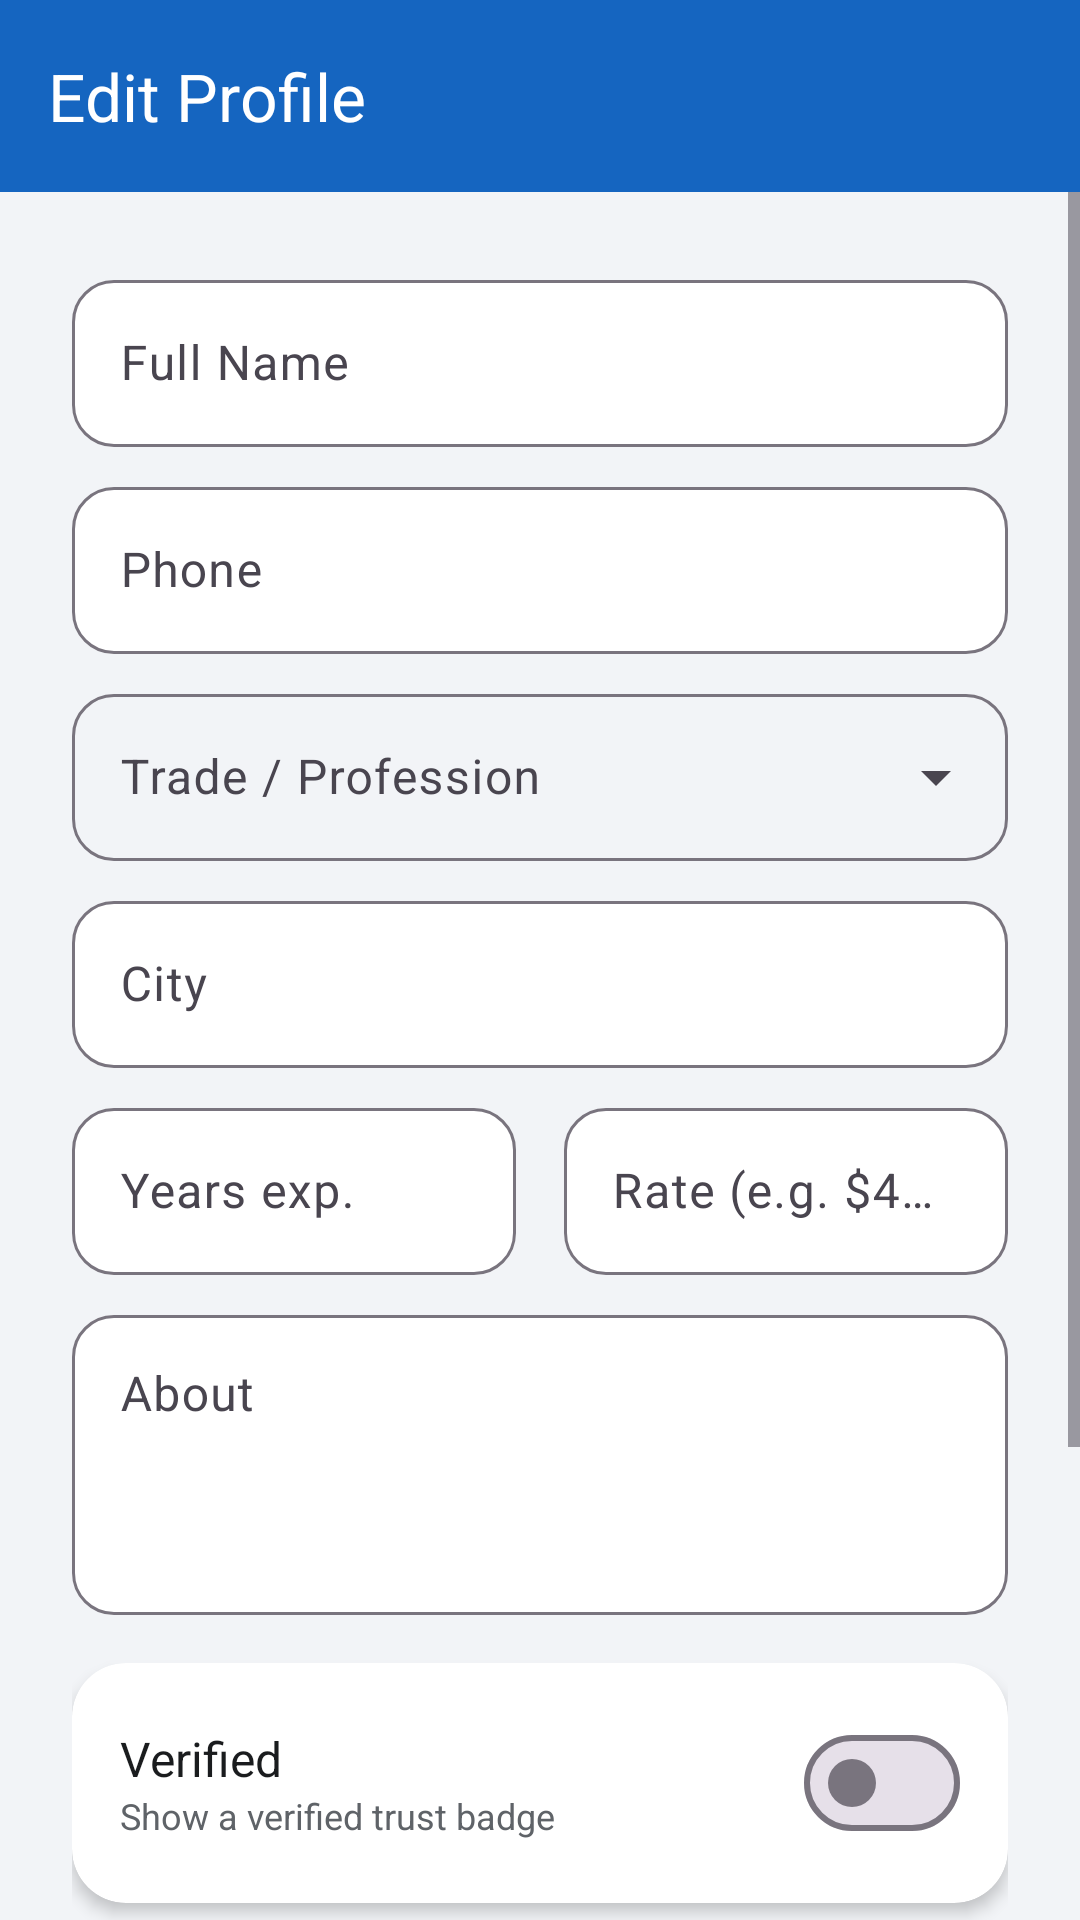

Android layout source for this screen:
<!-- AndroidManifest.xml: application theme Theme.FixMateAI -->
<!-- res/layout/activity_provider_edit_profile.xml -->
<?xml version="1.0" encoding="utf-8"?>
<LinearLayout xmlns:android="http://schemas.android.com/apk/res/android"
    xmlns:app="http://schemas.android.com/apk/res-auto"
    android:layout_width="match_parent"
    android:layout_height="match_parent"
    android:orientation="vertical"
    android:background="@color/gray_light">

    <com.google.android.material.appbar.MaterialToolbar
        android:id="@+id/toolbar"
        android:layout_width="match_parent"
        android:layout_height="?attr/actionBarSize"
        android:background="@color/brand_primary"
        app:navigationIcon="@drawable/ic_back"
        app:title="@string/edit_profile"
        app:titleTextColor="@color/white" />

    <ScrollView
        android:layout_width="match_parent"
        android:layout_height="match_parent"
        android:fillViewport="true">

        <LinearLayout
            android:layout_width="match_parent"
            android:layout_height="wrap_content"
            android:orientation="vertical"
            android:padding="@dimen/spacing_lg">

            <com.google.android.material.textfield.TextInputLayout
                android:layout_width="match_parent"
                android:layout_height="wrap_content"
                android:hint="@string/full_name">
                <com.google.android.material.textfield.TextInputEditText
                    android:id="@+id/etName"
                    android:layout_width="match_parent"
                    android:layout_height="wrap_content"
                    android:inputType="textPersonName" />
            </com.google.android.material.textfield.TextInputLayout>

            <com.google.android.material.textfield.TextInputLayout
                android:layout_width="match_parent"
                android:layout_height="wrap_content"
                android:layout_marginTop="@dimen/spacing_sm"
                android:hint="@string/phone">
                <com.google.android.material.textfield.TextInputEditText
                    android:id="@+id/etPhone"
                    android:layout_width="match_parent"
                    android:layout_height="wrap_content"
                    android:inputType="phone" />
            </com.google.android.material.textfield.TextInputLayout>

            <com.google.android.material.textfield.TextInputLayout
                android:layout_width="match_parent"
                android:layout_height="wrap_content"
                android:layout_marginTop="@dimen/spacing_sm"
                android:hint="@string/trade"
                style="@style/Widget.Material3.TextInputLayout.OutlinedBox.ExposedDropdownMenu">
                <com.google.android.material.textfield.MaterialAutoCompleteTextView
                    android:id="@+id/dropdownTrade"
                    android:layout_width="match_parent"
                    android:layout_height="wrap_content"
                    android:inputType="none" />
            </com.google.android.material.textfield.TextInputLayout>

            <com.google.android.material.textfield.TextInputLayout
                android:layout_width="match_parent"
                android:layout_height="wrap_content"
                android:layout_marginTop="@dimen/spacing_sm"
                android:hint="@string/city">
                <com.google.android.material.textfield.TextInputEditText
                    android:id="@+id/etCity"
                    android:layout_width="match_parent"
                    android:layout_height="wrap_content"
                    android:inputType="textCapWords" />
            </com.google.android.material.textfield.TextInputLayout>

            <LinearLayout
                android:layout_width="match_parent"
                android:layout_height="wrap_content"
                android:orientation="horizontal"
                android:layout_marginTop="@dimen/spacing_sm">

                <com.google.android.material.textfield.TextInputLayout
                    android:layout_width="0dp"
                    android:layout_weight="1"
                    android:layout_height="wrap_content"
                    android:layout_marginEnd="@dimen/spacing_sm"
                    android:hint="Years exp.">
                    <com.google.android.material.textfield.TextInputEditText
                        android:id="@+id/etExperience"
                        android:layout_width="match_parent"
                        android:layout_height="wrap_content"
                        android:inputType="number" />
                </com.google.android.material.textfield.TextInputLayout>

                <com.google.android.material.textfield.TextInputLayout
                    android:layout_width="0dp"
                    android:layout_weight="1"
                    android:layout_height="wrap_content"
                    android:layout_marginStart="@dimen/spacing_sm"
                    android:hint="Rate (e.g. $40/hr)">
                    <com.google.android.material.textfield.TextInputEditText
                        android:id="@+id/etRate"
                        android:layout_width="match_parent"
                        android:layout_height="wrap_content"
                        android:inputType="text" />
                </com.google.android.material.textfield.TextInputLayout>
            </LinearLayout>

            <com.google.android.material.textfield.TextInputLayout
                android:layout_width="match_parent"
                android:layout_height="wrap_content"
                android:layout_marginTop="@dimen/spacing_sm"
                android:hint="@string/about">
                <com.google.android.material.textfield.TextInputEditText
                    android:id="@+id/etBio"
                    android:layout_width="match_parent"
                    android:layout_height="100dp"
                    android:gravity="top|start"
                    android:inputType="textMultiLine|textCapSentences" />
            </com.google.android.material.textfield.TextInputLayout>

            <com.google.android.material.card.MaterialCardView
                style="@style/Widget.FixMate.Card"
                android:layout_width="match_parent"
                android:layout_height="wrap_content"
                android:layout_marginTop="@dimen/spacing_md">

                <LinearLayout
                    android:layout_width="match_parent"
                    android:layout_height="wrap_content"
                    android:orientation="horizontal"
                    android:gravity="center_vertical"
                    android:padding="@dimen/spacing_md">

                    <LinearLayout
                        android:layout_width="0dp"
                        android:layout_weight="1"
                        android:layout_height="wrap_content"
                        android:orientation="vertical">
                        <TextView
                            android:layout_width="wrap_content"
                            android:layout_height="wrap_content"
                            android:text="@string/verified_badge"
                            android:textColor="@color/text_primary"
                            android:textSize="16sp" />
                        <TextView
                            android:layout_width="wrap_content"
                            android:layout_height="wrap_content"
                            android:text="Show a verified trust badge"
                            android:textColor="@color/text_secondary"
                            android:textSize="12sp" />
                    </LinearLayout>

                    <com.google.android.material.materialswitch.MaterialSwitch
                        android:id="@+id/switchVerified"
                        android:layout_width="wrap_content"
                        android:layout_height="wrap_content" />
                </LinearLayout>
            </com.google.android.material.card.MaterialCardView>

            <com.google.android.material.button.MaterialButton
                android:id="@+id/btnAddPhoto"
                style="@style/Widget.Material3.Button.TonalButton"
                android:layout_width="match_parent"
                android:layout_height="wrap_content"
                android:layout_marginTop="@dimen/spacing_md"
                android:text="@string/add_photo"
                app:icon="@drawable/ic_upload"
                app:iconGravity="textStart" />

            <com.google.android.material.button.MaterialButton
                android:id="@+id/btnUseLocation"
                style="@style/Widget.Material3.Button.TonalButton"
                android:layout_width="match_parent"
                android:layout_height="wrap_content"
                android:layout_marginTop="@dimen/spacing_sm"
                android:text="Use my current location"
                app:icon="@drawable/ic_location"
                app:iconGravity="textStart" />

            <com.google.android.material.button.MaterialButton
                android:id="@+id/btnSave"
                android:layout_width="match_parent"
                android:layout_height="wrap_content"
                android:layout_marginTop="@dimen/spacing_lg"
                android:text="@string/save" />

            <ProgressBar
                android:id="@+id/progressBar"
                android:layout_width="wrap_content"
                android:layout_height="wrap_content"
                android:layout_gravity="center_horizontal"
                android:layout_marginTop="@dimen/spacing_md"
                android:visibility="gone" />
        </LinearLayout>
    </ScrollView>
</LinearLayout>
<!-- resources referenced by this layout -->
<resources>
  <color name="brand_primary">#1565C0</color>
  <color name="gray_light">#F2F4F7</color>
  <color name="text_primary">#1A1C1E</color>
  <color name="text_secondary">#5F6368</color>
  <color name="white">#FFFFFFFF</color>
  <dimen name="spacing_lg">24dp</dimen>
  <dimen name="spacing_md">16dp</dimen>
  <dimen name="spacing_sm">8dp</dimen>
  <!-- drawable ic_location (drawable) -->
  <vector xmlns:android="http://schemas.android.com/apk/res/android"
      android:width="24dp" android:height="24dp"
      android:viewportWidth="24" android:viewportHeight="24"
      android:tint="@color/text_secondary">
      <path android:fillColor="#FF000000"
          android:pathData="M12,2C8.13,2 5,5.13 5,9c0,5.25 7,13 7,13s7,-7.75 7,-13c0,-3.87 -3.13,-7 -7,-7zM12,11.5c-1.38,0 -2.5,-1.12 -2.5,-2.5s1.12,-2.5 2.5,-2.5 2.5,1.12 2.5,2.5 -1.12,2.5 -2.5,2.5z"/>
  </vector>
  <string name="about">About</string>
  <string name="add_photo">Add Photo</string>
  <string name="city">City</string>
  <string name="edit_profile">Edit Profile</string>
  <string name="full_name">Full Name</string>
  <string name="phone">Phone</string>
  <string name="save">Save</string>
  <string name="trade">Trade / Profession</string>
  <string name="verified_badge">Verified</string>
  <style name="Widget.FixMate.Card" parent="Widget.Material3.CardView.Elevated">
          <item name="cardCornerRadius">@dimen/card_corner</item>
          <item name="cardElevation">@dimen/card_elevation</item>
          <item name="cardBackgroundColor">@color/surface</item>
      </style>
  <color name="brand_secondary">#FF7043</color>
  <dimen name="card_corner">18dp</dimen>
  <dimen name="card_elevation">3dp</dimen>
  <color name="surface">#FFFFFFFF</color>
  <color name="brand_primary_dark">#0D47A1</color>
  <color name="gradient_start">#1A237E</color>
  <style name="Widget.FixMate.Button" parent="Widget.Material3.Button">
          <item name="cornerRadius">14dp</item>
          <item name="android:paddingTop">14dp</item>
          <item name="android:paddingBottom">14dp</item>
          <item name="android:textStyle">bold</item>
          <item name="android:letterSpacing">0.01</item>
      </style>
  <style name="Widget.FixMate.TextInput" parent="Widget.Material3.TextInputLayout.OutlinedBox">
          <item name="boxCornerRadiusTopStart">14dp</item>
          <item name="boxCornerRadiusTopEnd">14dp</item>
          <item name="boxCornerRadiusBottomStart">14dp</item>
          <item name="boxCornerRadiusBottomEnd">14dp</item>
          <item name="boxBackgroundColor">@color/surface</item>
      </style>
  <style name="Widget.FixMate.BottomNav" parent="Widget.Material3.BottomNavigationView">
          <item name="android:background">@color/surface</item>
          <item name="elevation">12dp</item>
          <item name="itemActiveIndicatorStyle">@style/FixMate.NavIndicator</item>
      </style>
  <style name="Shape.FixMate.Small" parent="ShapeAppearance.Material3.SmallComponent">
          <item name="cornerSize">10dp</item>
      </style>
  <style name="Shape.FixMate.Medium" parent="ShapeAppearance.Material3.MediumComponent">
          <item name="cornerSize">18dp</item>
      </style>
  <style name="Shape.FixMate.Large" parent="ShapeAppearance.Material3.LargeComponent">
          <item name="cornerSize">24dp</item>
      </style>
  <style name="Animation.FixMate.Activity" parent="@android:style/Animation.Activity">
          <item name="android:activityOpenEnterAnimation">@anim/slide_in_right</item>
          <item name="android:activityOpenExitAnimation">@anim/fade_out</item>
          <item name="android:activityCloseEnterAnimation">@anim/fade_in</item>
          <item name="android:activityCloseExitAnimation">@anim/slide_out_right</item>
      </style>
  <style name="FixMate.NavIndicator" parent="Widget.Material3.BottomNavigationView.ActiveIndicator">
          <item name="android:color">@color/info_light</item>
          <item name="cornerRadius">16dp</item>
      </style>
  <color name="info_light">#E3F0FF</color>
</resources>
